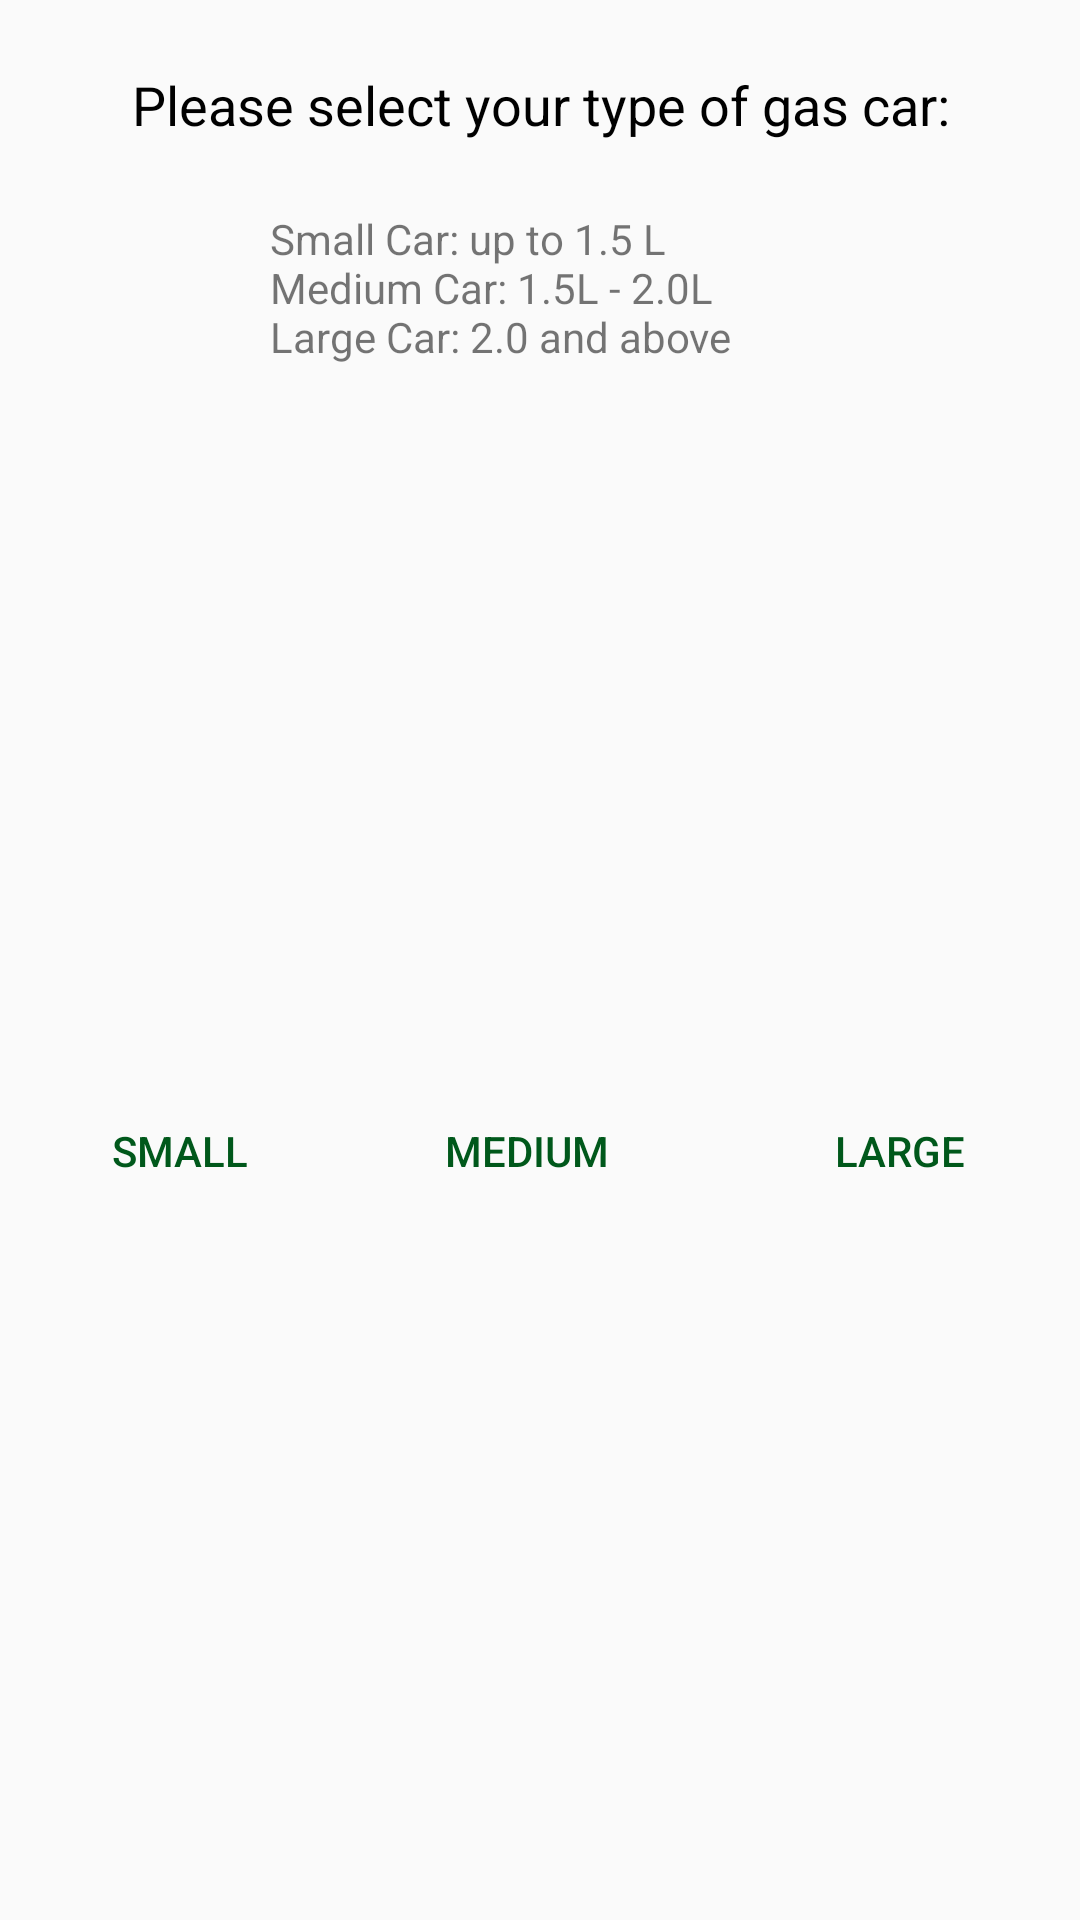

Write the Android layout XML for this screen, with the resource values it uses.
<!-- AndroidManifest.xml: application theme AppTheme -->
<!-- res/layout/fragment_type_of_gas_car.xml -->
<?xml version="1.0" encoding="utf-8"?>
<androidx.constraintlayout.widget.ConstraintLayout xmlns:android="http://schemas.android.com/apk/res/android"
    xmlns:app="http://schemas.android.com/apk/res-auto"
    xmlns:tools="http://schemas.android.com/tools"
    android:layout_width="350dp"
    android:layout_height="220dp">

    <TextView
        android:id="@+id/tvTitle"
        android:layout_width="330dp"
        android:layout_height="30dp"
        android:layout_marginStart="8dp"
        android:layout_marginLeft="8dp"
        android:layout_marginTop="20dp"
        android:layout_marginEnd="8dp"
        android:layout_marginRight="8dp"
        android:text="Please select your type of gas car:"
        android:gravity="center"
        android:textColor="#000000"
        android:textSize="18dp"
        app:layout_constraintEnd_toEndOf="parent"
        app:layout_constraintStart_toStartOf="parent"
        app:layout_constraintTop_toTopOf="parent" />

    <Button
        android:id="@+id/btnSmallGas"
        android:layout_width="wrap_content"
        android:layout_height="wrap_content"
        android:layout_marginStart="16dp"
        android:layout_marginLeft="16dp"
        android:layout_marginTop="20dp"
        android:layout_marginBottom="25dp"
        android:background="@drawable/main_button_white"
        android:text=" Small "
        android:textColor="#00581B"
        app:layout_constraintBottom_toBottomOf="parent"
        app:layout_constraintStart_toStartOf="parent"
        app:layout_constraintTop_toBottomOf="@+id/tvInfo" />

    <Button
        android:id="@+id/btnMediumGas"
        android:layout_width="wrap_content"
        android:layout_height="wrap_content"
        android:layout_marginStart="8dp"
        android:layout_marginLeft="8dp"
        android:layout_marginTop="20dp"
        android:layout_marginEnd="8dp"
        android:layout_marginRight="8dp"
        android:layout_marginBottom="25dp"
        android:background="@drawable/main_button_white"
        android:text="Medium"
        android:textColor="#00581B"
        app:layout_constraintBottom_toBottomOf="parent"
        app:layout_constraintEnd_toStartOf="@+id/btnLargeGas"
        app:layout_constraintHorizontal_bias="0.413"
        app:layout_constraintStart_toEndOf="@+id/btnSmallGas"
        app:layout_constraintTop_toBottomOf="@+id/tvInfo" />

    <Button
        android:id="@+id/btnLargeGas"
        android:layout_width="wrap_content"
        android:layout_height="wrap_content"
        android:layout_marginTop="20dp"
        android:layout_marginEnd="16dp"
        android:layout_marginRight="16dp"
        android:layout_marginBottom="25dp"
        android:background="@drawable/main_button_white"
        android:text="Large"
        android:textColor="#00581B"
        app:layout_constraintBottom_toBottomOf="parent"
        app:layout_constraintEnd_toEndOf="parent"
        app:layout_constraintTop_toBottomOf="@+id/tvInfo" />

    <TextView
        android:id="@+id/tvInfo"
        android:layout_width="180dp"
        android:layout_height="62dp"
        android:layout_marginStart="8dp"
        android:layout_marginLeft="8dp"
        android:layout_marginTop="20dp"
        android:layout_marginEnd="8dp"
        android:layout_marginRight="8dp"
        android:text="Small Car: up to 1.5 L Medium Car: 1.5L - 2.0L Large Car: 2.0 and above"
        app:layout_constraintEnd_toEndOf="parent"
        app:layout_constraintStart_toStartOf="parent"
        app:layout_constraintTop_toBottomOf="@+id/tvTitle" />
</androidx.constraintlayout.widget.ConstraintLayout>
<!-- resources referenced by this layout -->
<resources>
  <style name="AppTheme" parent="Theme.AppCompat.Light.NoActionBar">
          
          <item name="colorPrimary">@color/colorPrimary</item>
          <item name="colorPrimaryDark">@color/colorPrimaryDark</item>
          <item name="colorAccent">@color/colorAccent</item>
          <item name="android:windowActionBarOverlay">true</item>
  
      </style>
  <color name="colorPrimary">#008577</color>
  <color name="colorPrimaryDark">#00574B</color>
  <color name="colorAccent">#D81B60</color>
</resources>
